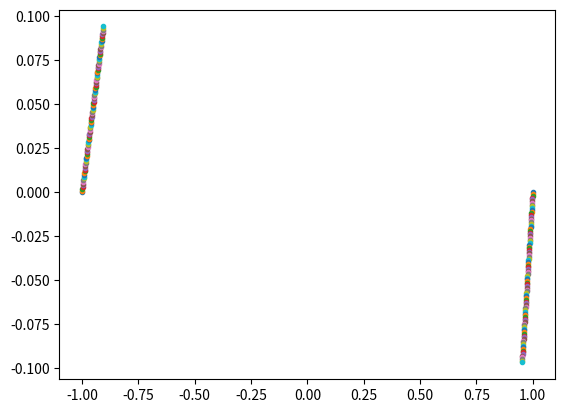

This chart was generated by the following Python code:
import math
import matplotlib.pyplot as plt

tick = 0.001
roop = 100
history = []

class star() :
    def __init__(self,x,y,math,speed_x,speed_y) :
        self.x = x
        self.y = y
        self.math = math
        self.speed_x = speed_x
        self.speed_y = speed_y

A = star(-1,0,1,0,1)
B = star(1,0,2,0,-1)

distance = math.sqrt((A.x-B.x)**2 + (A.y-B.y)**2)

def move() :
    AtoB_x = B.x - A.x
    AtoB_y = B.y - A.y
    BtoA_x = A.x - B.x
    BtoA_y = A.y - B.y
    A.x = A.x + (A.speed_x + AtoB_x * B.math / distance ** 2) * tick
    A.y = A.y + (A.speed_y + AtoB_y * B.math / distance ** 2) * tick
    B.x = B.x + (B.speed_x + BtoA_x * A.math / distance ** 2) * tick
    B.y = B.y + (B.speed_y + BtoA_y * A.math / distance ** 2) * tick


k = 0
while k < roop :
    history.append([[A.x,A.y],[B.x,B.y]])
    plt.plot((A.x,B.x),(A.y,B.y),".")
    move()
    k += 1


print(A.x,A.y)
print(B.x,B.y)
print(history)
